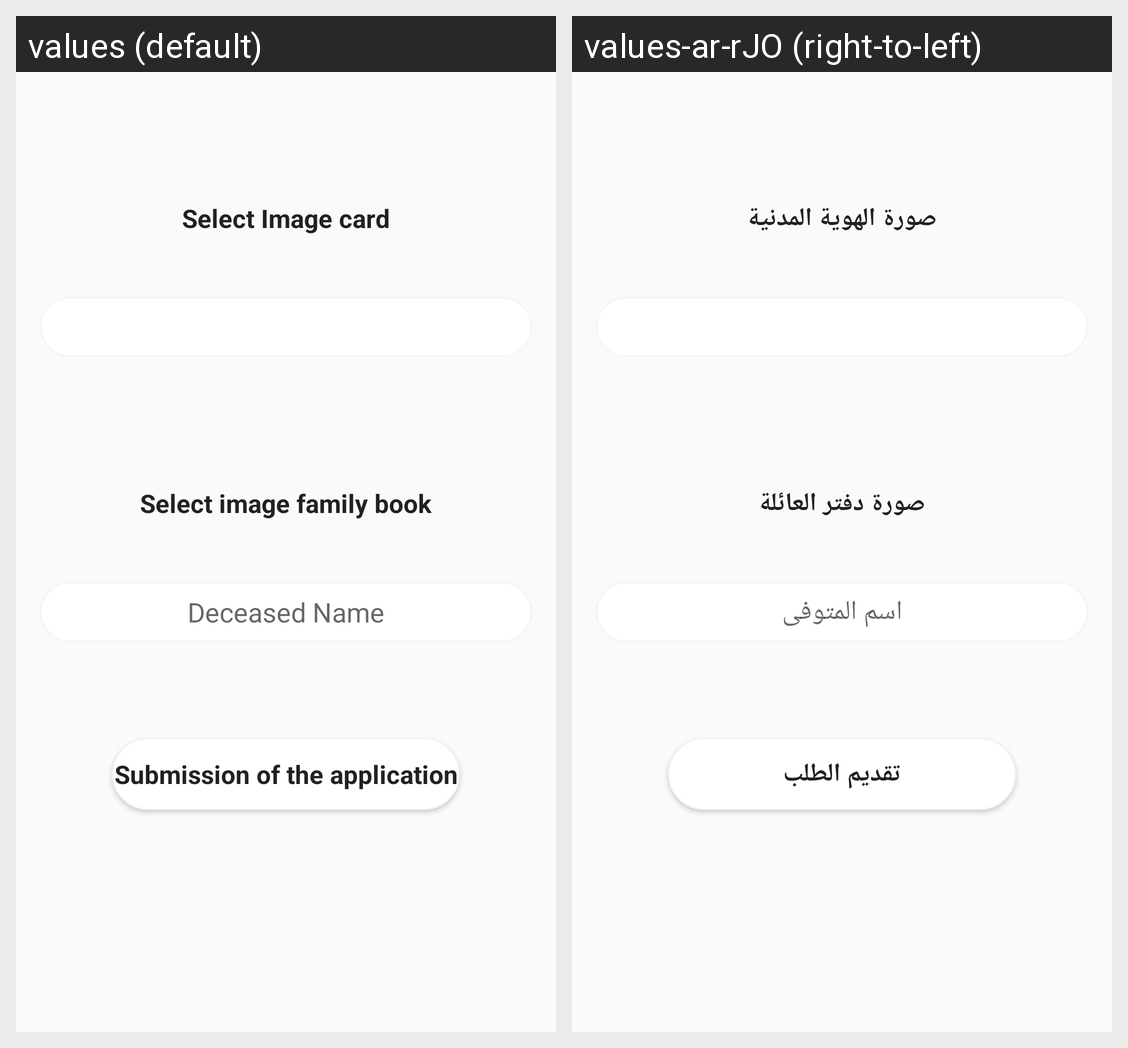

The Android screen above is rendered under two locales of the same app. Produce the string resources it draws, with the default and per-locale values.
Android screen res/layout/fragment_issue_death_certificate.xml rendered under 2 locales, left to right: values (default), values-ar-rJO (right-to-left). Device: Nexus 5 (rendered at 1080×1920; each locale shown at half size, 540×960, under a caption strip naming it); theme AppTheme.
Strings drawn on this screen, with the default value and each locale's value (text and hints the layout hard-codes, and strings that could not be matched under every locale, appear in the picture but are not listed):

select_image_card
  values: Select Image card
  values-ar-rJO: صورة الهوية المدنية

select_image_family_book
  values: Select image family book
  values-ar-rJO: صورة دفتر العائلة

deceased_name
  values: Deceased Name
  values-ar-rJO: اسم المتوفى

submission_of_the_application
  values: Submission of the application
  values-ar-rJO: تقديم الطلب
